Run: headless pygame with SDL's dummy video driver; simulated clock (each Clock.tick advances the game by its frame time, no real sleeping); random seed 0; keys injected as events and as key.get_pressed() state; mouse plan: one left click at the window centre at the start of phase 2, then a move to the lower-right quarter at the start of phase 3.
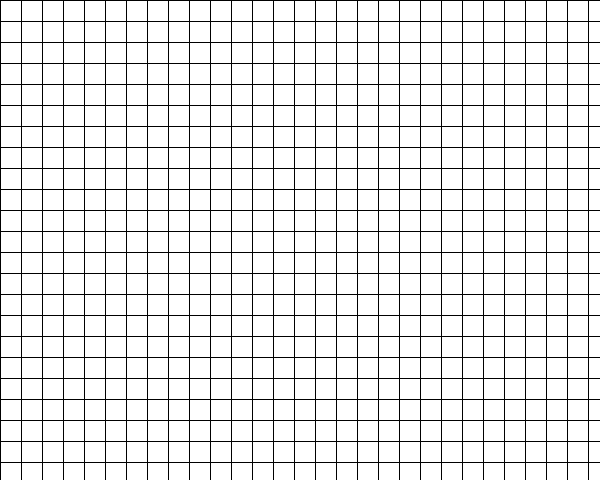
Frame 1 of 4 · flips 1–60 · no input
Frame 2 of 4 · flips 61–180 · clicked the window centre · tapped SPACE, RETURN · held RIGHT (→), D · screen unchanged from frame 1, image omitted
Frame 3 of 4 · flips 181–300 · moved the mouse to the lower-right quarter · held DOWN (↓), S · screen unchanged from frame 2, image omitted
Frame 4 of 4 · flips 301–420 · held LEFT (←), A, UP (↑), W · screen unchanged from frame 3, image omitted

The pygame program that drew these frames:

import pygame

WIDTH = 600
HEIGHT = 480
FPS = 60

WHITE = (255, 255, 255)
BLACK = (0, 0, 0)
RED = (255, 0, 0)
GREEN = (0, 255, 0)
BLUE = (0, 0, 255)

MARGIN = 1
CELLSIZE = 20

pygame.init()
screen = pygame.display.set_mode((WIDTH, HEIGHT))
pygame.display.set_caption("Conway's Game of Life")
clock = pygame.time.Clock()


class Cell:
    '''An object for each individual cell'''

    def __init__(self, pos: pygame.Vector2, value: int):
        self.pos = pygame.Vector2(pos)
        self.value = value
        self.neighbors = []

    def draw(self):
        '''Draw a cell with the given parameters'''
        if self.value == 0:
            self.color = WHITE
        elif self.value == 1:
            self.color = GREEN

        rect = pygame.Rect(
            (MARGIN + CELLSIZE) * self.pos.x + MARGIN,
            (MARGIN + CELLSIZE) * self.pos.y + MARGIN,
            CELLSIZE, CELLSIZE
        )
        pygame.draw.rect(screen, self.color, rect)


class Grid:
    '''An object for the grid itself'''

    def __init__(self):
        self.rows = 23
        self.cols = 29
        self.cells = []

        for x in range(self.cols):
            self.cells.append([])
            for y in range(self.rows):
                self.cells[x].append(Cell((x, y), 0))

        self.gameStarted = False

    def update(self):
        '''Update grid state'''
        for x in range(self.cols):
            for y in range(self.rows):

                self.cells[x][y].draw()

                # Main game
                if self.gameStarted:
                    ...


def main():
    '''Main function containing the game loop'''
    running = True
    grid = Grid()
    while running:
        clock.tick(FPS)

        # Main event listening
        for event in pygame.event.get():
            if event.type == pygame.QUIT:
                running = False
            if event.type == pygame.KEYDOWN:

                # Allow toggling whether the simulation is active or not
                if event.key == pygame.K_SPACE:
                    grid.gameStarted = not grid.gameStarted

            elif event.type == pygame.MOUSEBUTTONDOWN:

                # Allow drawing default positions
                if not grid.gameStarted:
                    pos = pygame.mouse.get_pos()

                    # Change the screen coordinates to grid coordinates
                    row = pos[0] // (CELLSIZE + MARGIN)
                    col = pos[1] // (CELLSIZE + MARGIN)

                    # Color the square if its empty
                    if grid.cells[row][col].value == 0:
                        grid.cells[row][col].value = 1
                    elif grid.cells[row][col].value == 1:
                        grid.cells[row][col].value = 0

        # Reset display
        screen.fill(BLACK)

        # Render and update grid
        grid.update()

        # Update display
        pygame.display.update()

    pygame.quit()


if __name__ == '__main__':
    main()
